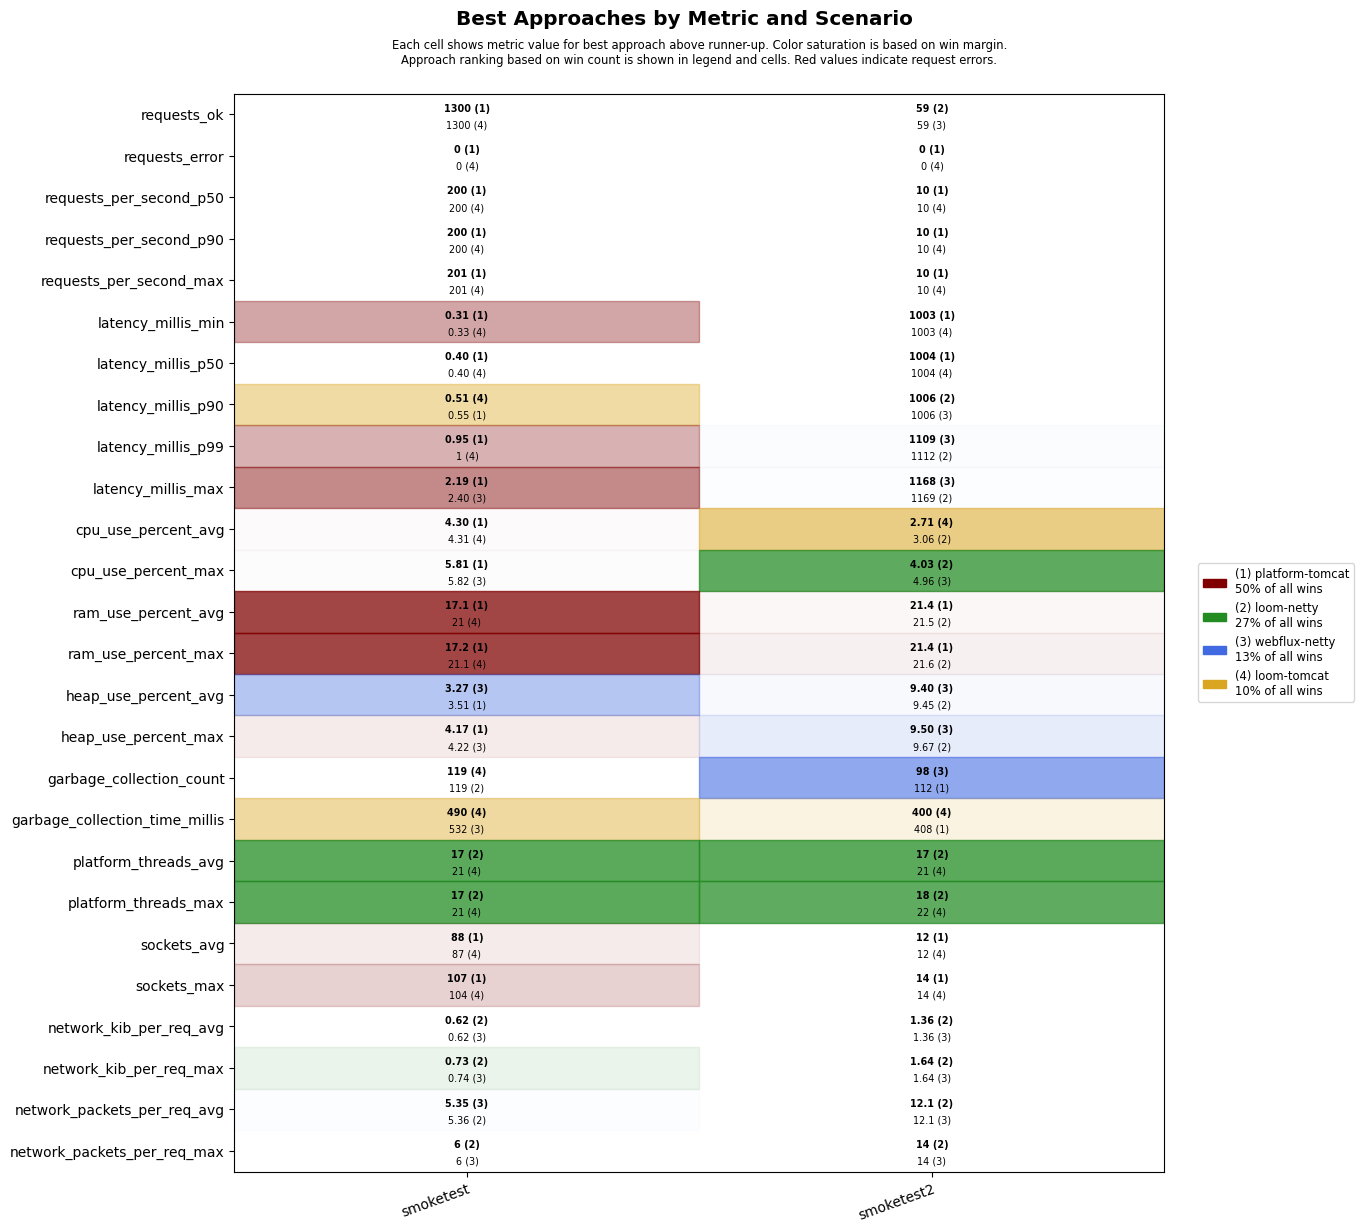

Data behind this chart, as committed beside it:
scenario, approach, requests_ok, requests_error, requests_per_second_p50, requests_per_second_p90, requests_per_second_max, latency_millis_min, latency_millis_p50, latency_millis_p90, latency_millis_p99, latency_millis_max, cpu_use_percent_avg, cpu_use_percent_max, ram_use_percent_avg, ram_use_percent_max, heap_use_percent_avg, heap_use_percent_max, garbage_collection_count, garbage_collection_time_millis, platform_threads_avg, platform_threads_max, sockets_avg, sockets_max
smoketest, platform-tomcat, 1300, 0, 200, 200, 201, 0.31, 0.40, 0.55, 0.95, 2.19, 4.30, 5.81, 17.1, 17.2, 3.51, 4.17, 136, 568, 63, 64, 88, 107
smoketest, loom-tomcat, 1300, 0, 200, 200, 201, 0.33, 0.40, 0.51, 1.00, 3.83, 4.31, 7.32, 21.0, 21.1, 4.30, 5.83, 119, 490, 21, 21, 87, 104
smoketest, loom-netty, 1300, 0, 200, 200, 201, 0.42, 0.50, 0.70, 1.08, 7.31, 4.63, 6.33, 21.0, 21.1, 4.19, 5.82, 119, 560, 17, 17, 87, 104
smoketest, webflux-netty, 1300, 0, 200, 200, 201, 0.37, 0.47, 0.63, 1.00, 2.40, 4.42, 5.82, 21.1, 21.1, 3.27, 4.22, 119, 532, 21, 21, 87, 104
smoketest2, platform-tomcat, 56, 0, 10, 10, 10, 1003, 1004, 1007, 1329, 1384, 3.55, 5.25, 21.4, 21.4, 11.6, 12.1, 112, 408, 36, 39, 12, 14
smoketest2, loom-tomcat, 56, 0, 10, 10, 10, 1003, 1004, 1007, 1375, 1431, 2.71, 5.15, 21.7, 21.7, 11.4, 11.8, 112, 400, 21, 22, 12, 14
smoketest2, loom-netty, 59, 0, 10, 10, 10, 1003, 1005, 1006, 1112, 1169, 3.06, 4.03, 21.5, 21.6, 9.45, 9.67, 112, 472, 17, 18, 12, 14
smoketest2, webflux-netty, 59, 0, 10, 10, 10, 1003, 1004, 1006, 1109, 1168, 3.37, 4.96, 21.6, 21.6, 9.40, 9.50, 98, 413, 21, 22, 12, 14
